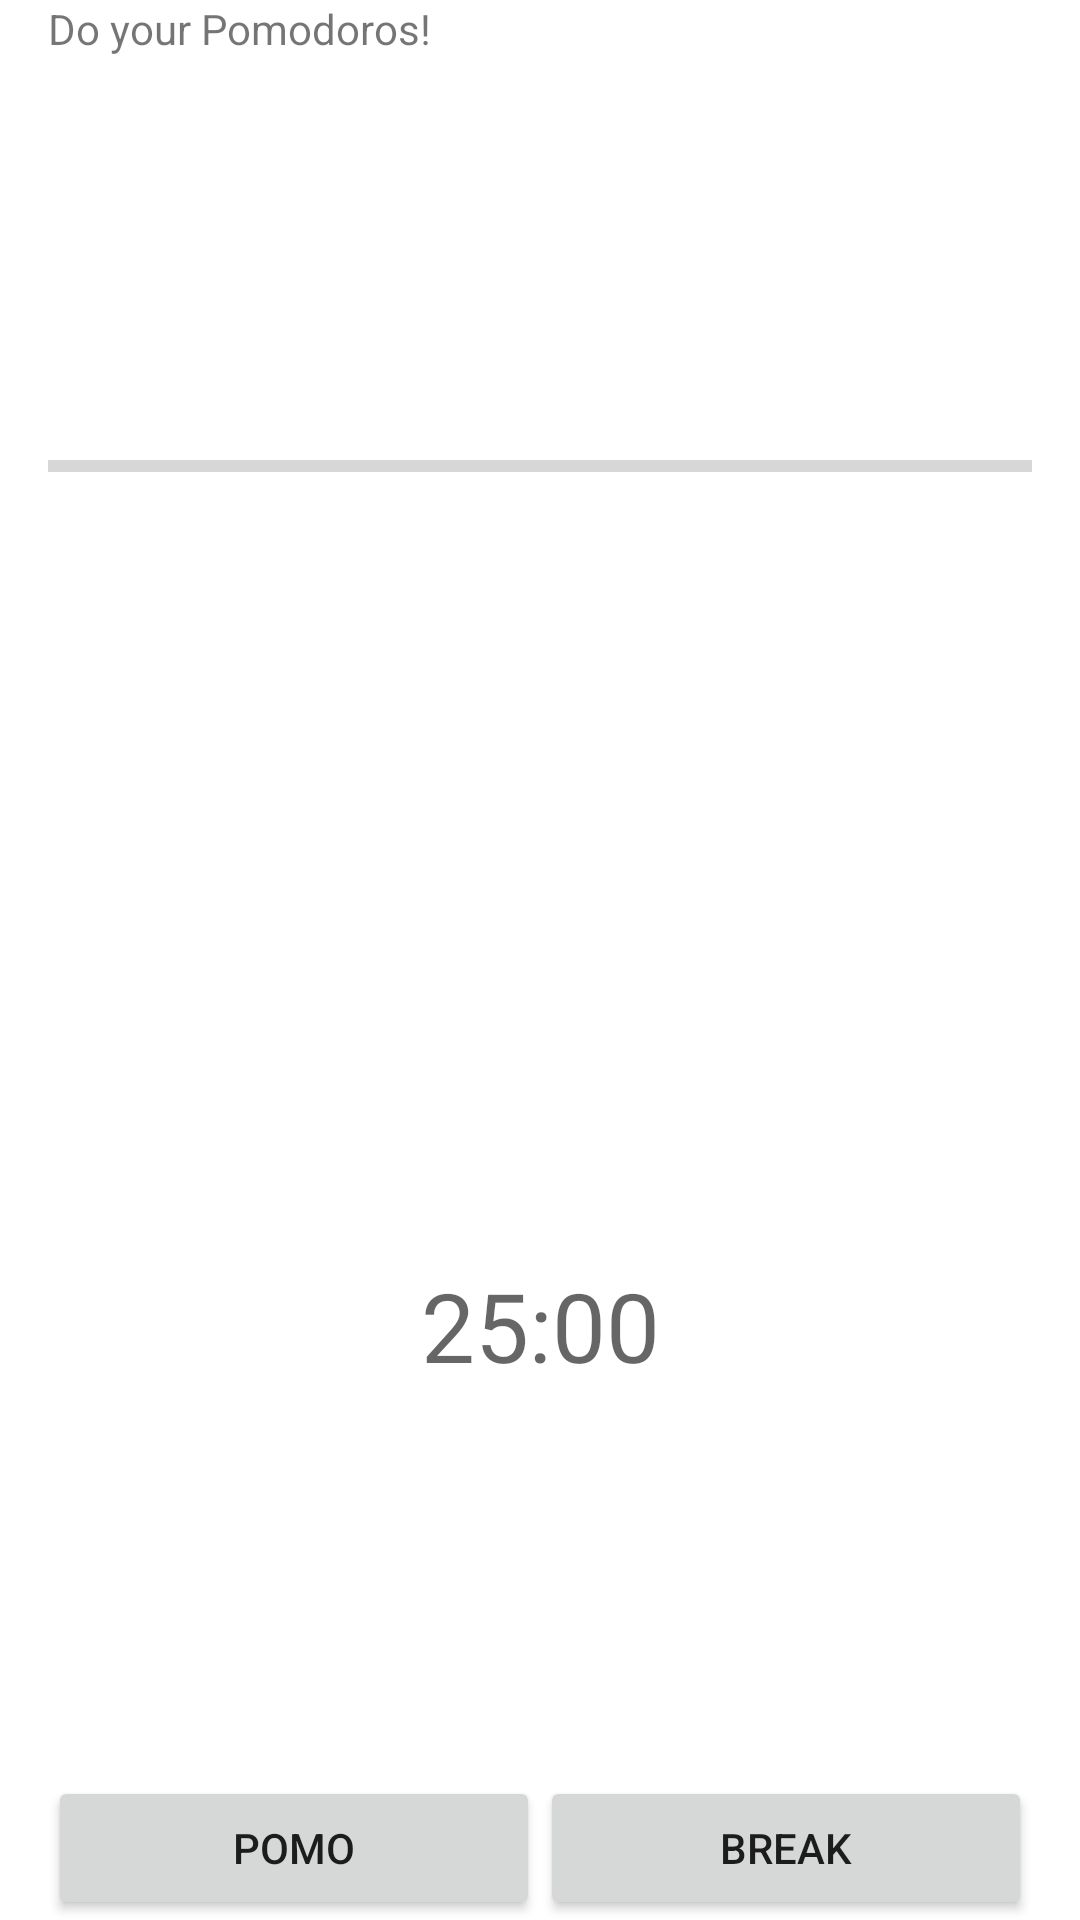

The Android layout XML behind this screen, and the referenced resources:
<!-- AndroidManifest.xml: application theme Theme.PomoDoThis -->
<!-- res/layout/break_layout.xml -->
<?xml version="1.0" encoding="utf-8"?>
<LinearLayout xmlns:android="http://schemas.android.com/apk/res/android"
    android:layout_width="match_parent"
    android:layout_height="match_parent"
    android:paddingLeft="16dp"
    android:paddingRight="16dp"
    android:orientation="vertical" >

    <TextView
        android:layout_width="match_parent"
        android:layout_height="wrap_content"
        android:layout_weight="0"
        android:text="Do your Pomodoros!"/>



    <LinearLayout
        android:layout_width="match_parent"
        android:layout_height="wrap_content"
        android:orientation="vertical"
        android:layout_weight="1">

        <ProgressBar
            android:id="@+id/loading_spinner"
            style="?android:attr/progressBarStyleHorizontal"
            android:layout_width="match_parent"
            android:layout_height="wrap_content"
            android:layout_centerInParent="true"
            android:layout_weight="1"
            android:max="300000"
            android:progress="1"
            android:indeterminate="false"/>

        <TextView android:id="@+id/tomatostatus"
            android:layout_height="wrap_content"
            android:layout_width="match_parent"
            android:gravity="center"
            android:hint="25:00"
            android:textSize="32dp"
            android:layout_weight="1"
            />
    </LinearLayout>

    <LinearLayout
        android:layout_width="match_parent"
        android:layout_height="wrap_content"
        android:orientation="horizontal">

        <Button
            android:id="@+id/startpomo"
            android:layout_width="wrap_content"
            android:layout_height="wrap_content"
            android:layout_weight="1"
            android:text="POMO" />
        <Button
            android:id="@+id/takebreak"
            android:layout_width="wrap_content"
            android:layout_height="wrap_content"
            android:layout_weight="1"
            android:text="BREAK" />

    </LinearLayout>

</LinearLayout>
<!-- resources referenced by this layout -->
<resources>
  <style name="Theme.PomoDoThis" parent="Theme.MaterialComponents.DayNight.DarkActionBar">
          
          <item name="colorPrimary">@color/purple_500</item>
          <item name="colorPrimaryVariant">@color/purple_700</item>
          <item name="colorOnPrimary">@color/white</item>
          
          <item name="colorSecondary">@color/teal_200</item>
          <item name="colorSecondaryVariant">@color/teal_700</item>
          <item name="colorOnSecondary">@color/black</item>
          
          <item name="android:statusBarColor" tools:targetApi="l">?attr/colorPrimaryVariant</item>
          
      </style>
  <!-- not gathered from this repository: default colours our renderer supplied (Android Studio template values) -->
  <color name="purple_500">#FF6200EE</color>
  <color name="purple_700">#FF3700B3</color>
  <color name="teal_200">#FF03DAC5</color>
  <color name="teal_700">#FF018786</color>
  <color name="black">#FF000000</color>
  <color name="white">#FFFFFFFF</color>
</resources>
